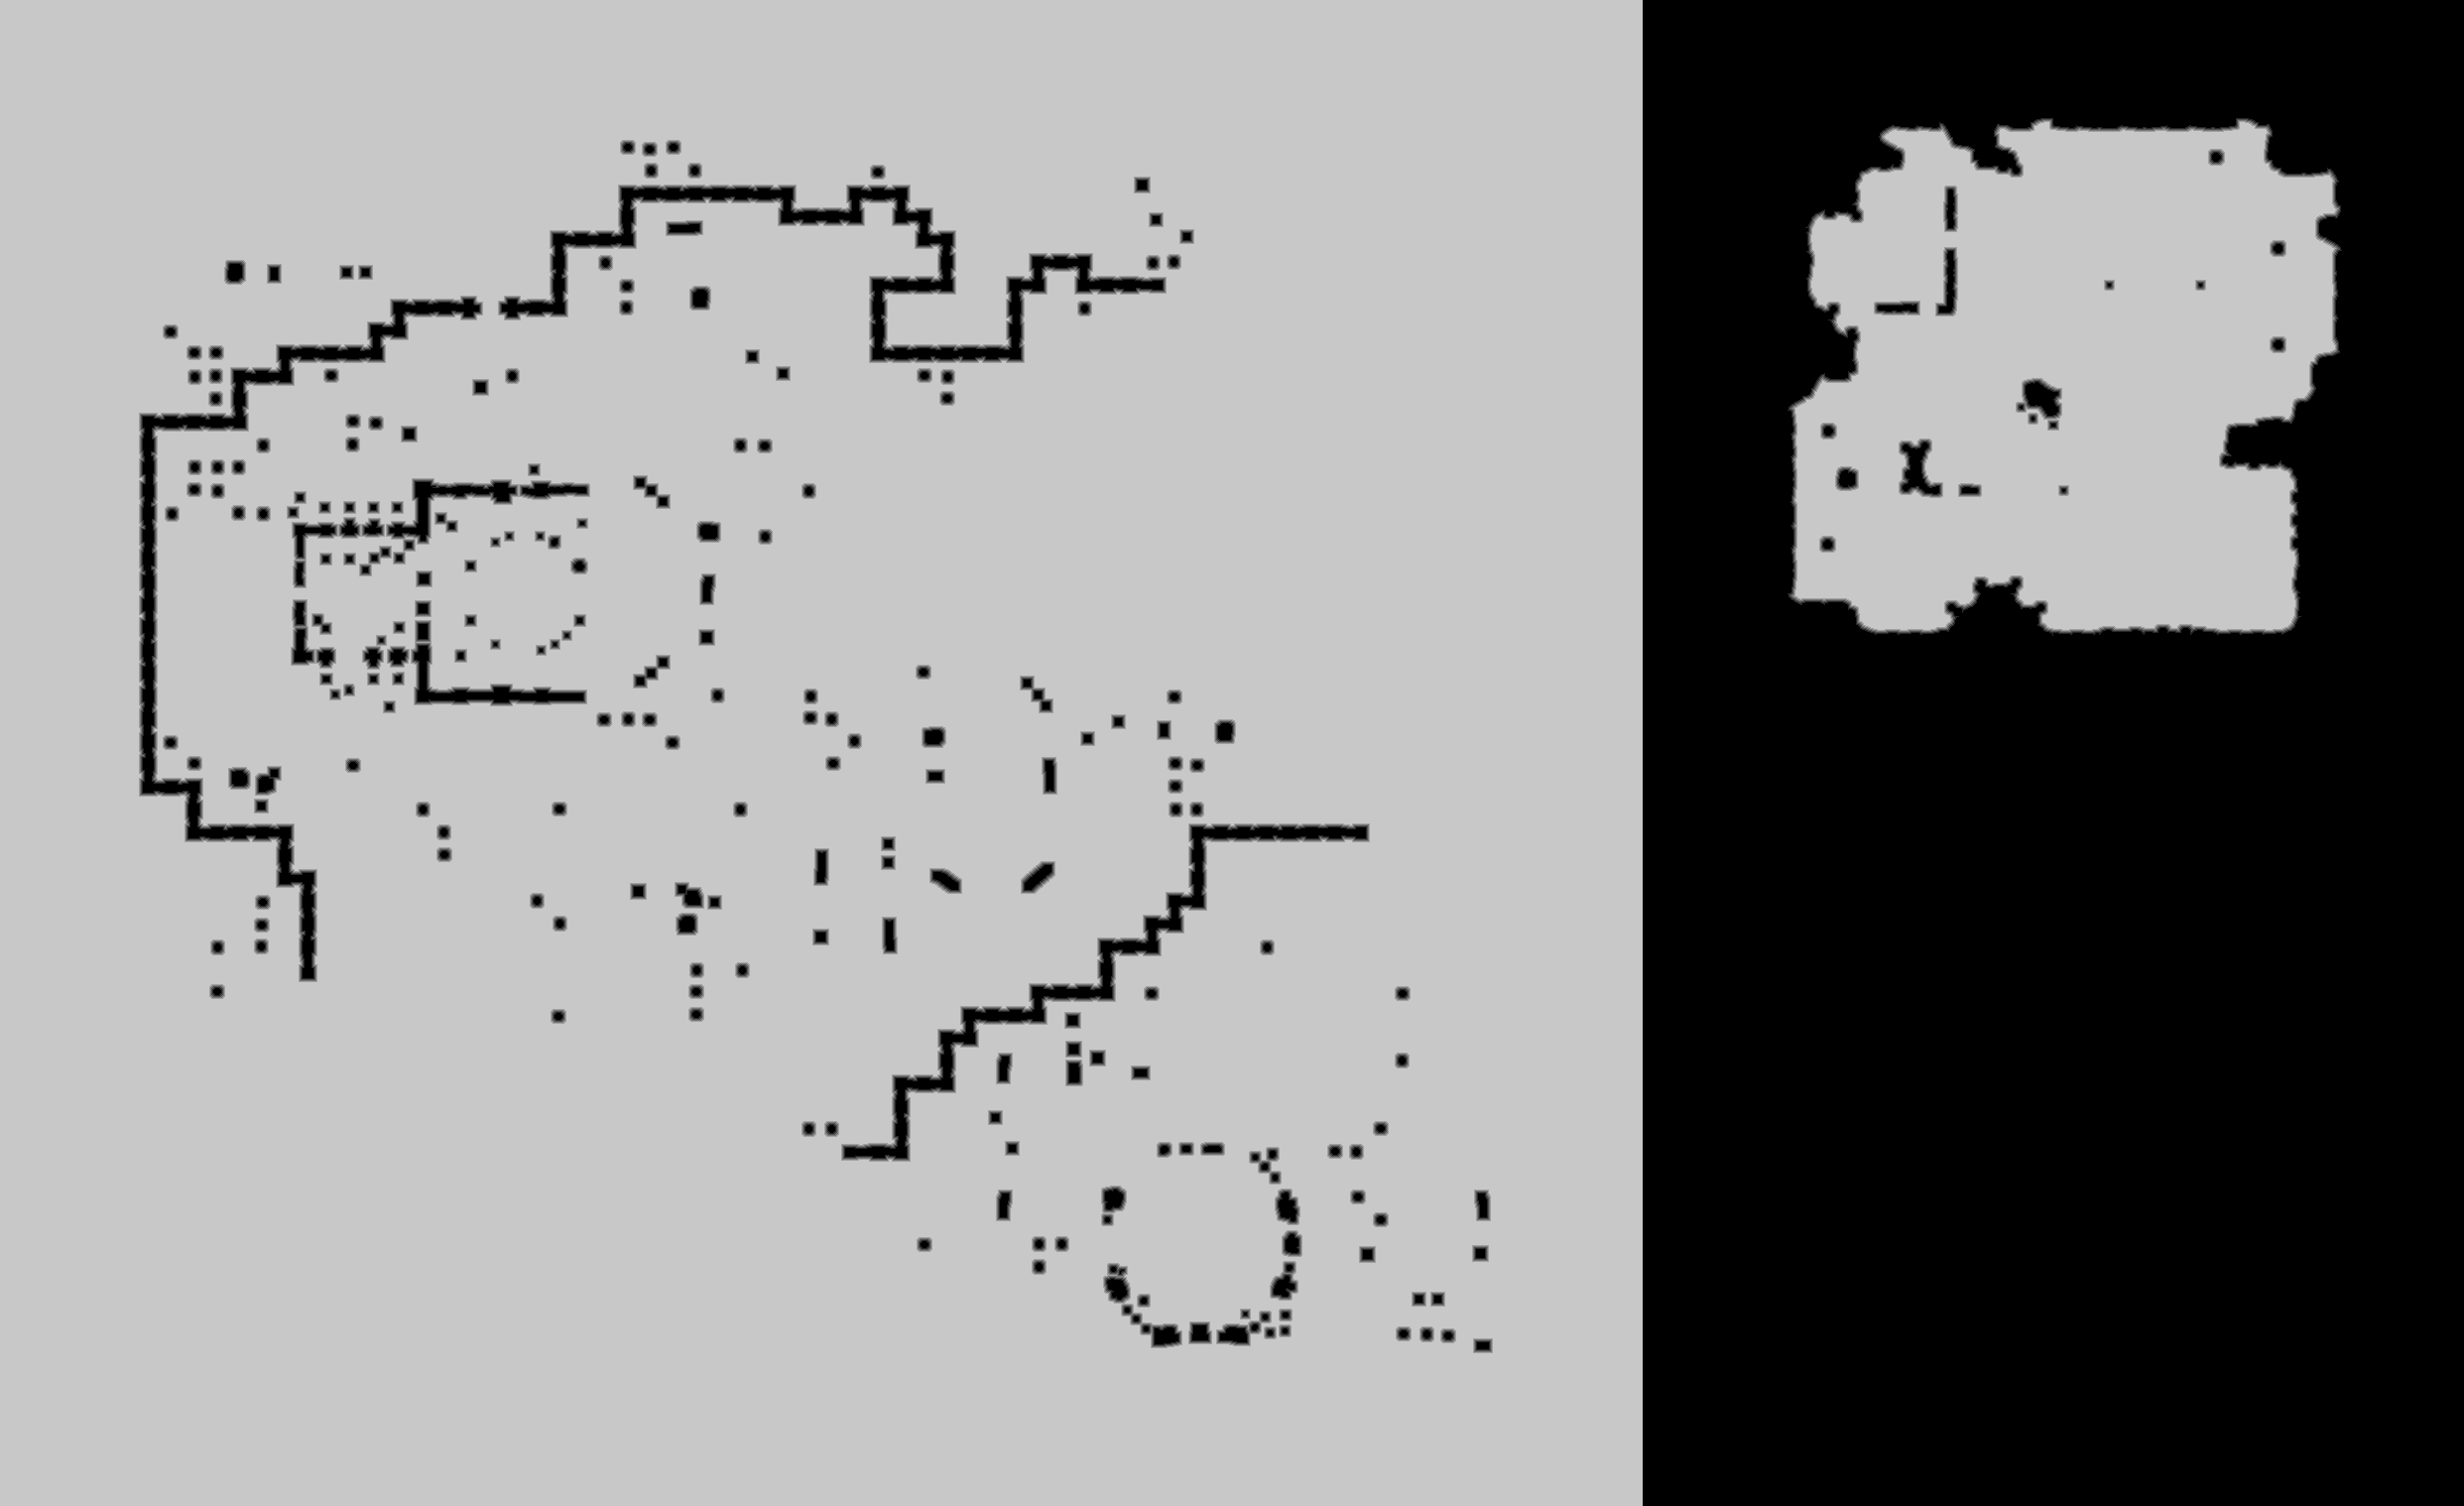

Values plotted in this chart, from the file beside it:
source	tdt_hull ranged
truth	truth_35bc304abf0.tsv
width	2484
height	1518
nibble	0	1065834
nibble	1	22688
nibble	2	24509
nibble	3	26312
nibble	4	27715
nibble	5	2603654
